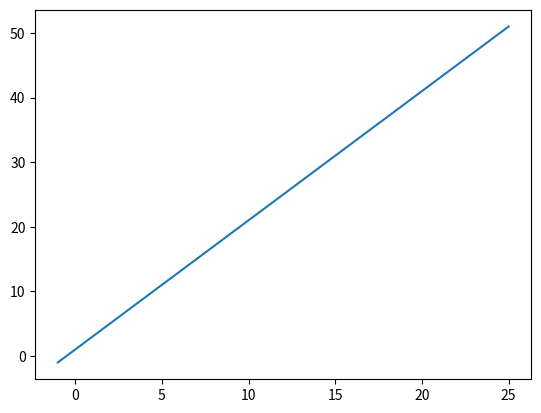

Here is the Python script that generated this plot: (Note: this script raises an exception after producing the figure.)
from matplotlib import pyplot as plt
import numpy as np
if __name__=='__main__':
    x=np.linspace(-1,25,30)
    y=2*x+1
    plt.plot(x,y)
    plt.savefig('static/picture/flash.jpg')
    plt.show()

